pico-8 play session: no input (idle)

[t = 4 s] idle ~4s (no d-pad/buttons)
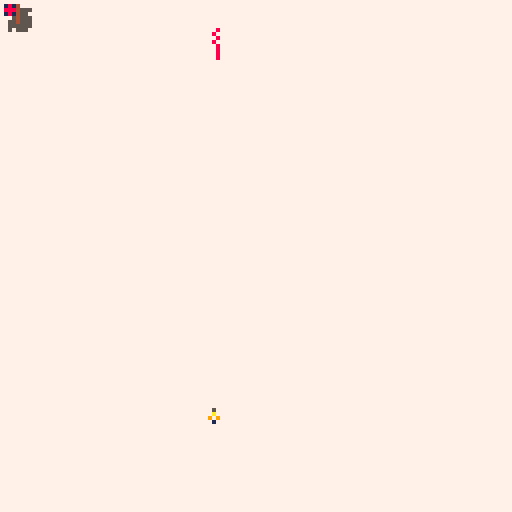
[t = 6 s] idle ~6s (no d-pad/buttons)
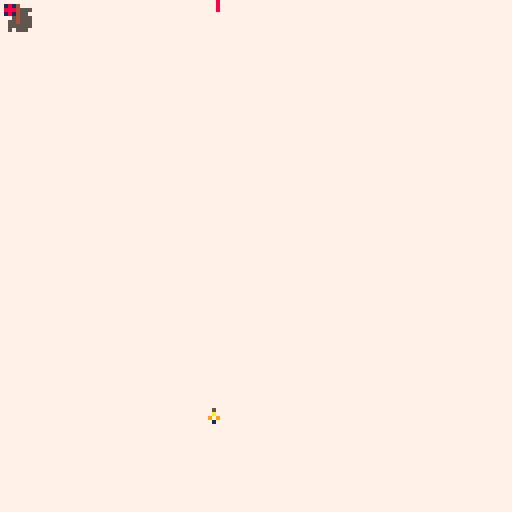

pico-8 cartridge
version 8
__lua__
--highlanders
-- [redacted]
x = 50
y = 100
bx= 0 
by= 0
function _draw()
 cls(7)
 palt(0,true)
 palt(7,true)
 spr(43,bx,by)
 spr(50,x,y)
 spr(58,1,1)
end

function _init()
 music()
end 

function _update()
 by=by-2
 if btn(1) and x <118 then 
  x = x + 1
 end

 if btn(0) and x >0 then
  x = x - 1
 end
 
 if btn(2) and y >2 then
  y = y - 1
 end
 
 if btn(3) and y <120 then
  y = y + 1
 end
 
 if btnp(4) and by <0  then
  by=y - 5
  bx=x
 end
end
__gfx__
00000000aacccaaaaaaaaaaaaaa99999aaaaaaaaaaaaaaaaaaacccaa3333333344444444aa222aaa77555557aaaaaaaaaaaaaaaaa0aaaa0aaaaaaaaaaaaaaaaa
00000000aacc3aaaaaaaaaaaaa9a9999aaaaaaaaaaaaaaaaaaa3ccaa34343434454444d4aa225aaa75555577aaaaaaaaaaaaaaaa0a0aa0a00a0aa0a0aaaa0aaa
00000000aacccaaaaaaaaa8aa9a9a999aaaaaaaaa8aaaaaaaaacccaa3444343444464444aa222aaa71916557aaaaaaaaaaaaaaaaa0aaaa0aa0aaaa0aaaa0aaaa
00000000444caaaa8a8a88889a9a9a99aaaaaaaa8888a8a8aaaac44444444444444444444442aaaa79196557aaaaaaaaaaaaaaaaaaaaaaaa0a0aa0a0aa0aaaaa
000000004cccccaaaaaaaa8aa9a9a9a9aa444aaaa8aaaaaaaaccccc44444444444444454422222aa71916577aa444aaaaaaaaaaa0aaaaaa0aaaaaaaaa0000000
00000000aaacac55aaaaaaaa9a9a9a9ac3c54aaaaaaaaaaa55cacaaa644444444d444444aaa2a2557755655725254aaaaaaaaaaaa0aaaa0aaa0000aaaa0aaaaa
00000000aaacaaaaaaaaaaaaa9a9a9aaccc5ccaaaaaaaaaaaaaacaaa4444464444464444aaa2aaaa77556557222522aaaaaaaaaaaa0000aaa0aaaa0aaaa0aaaa
00000000aacacaaaaaaaaaaa9a9a9aaaccccccccaaaaaaaaaaacacaa4454444d44444444aa2a2aaa7775557722222222aaaaaaaaaaaaaaaa0aaaaaa0aaaa0aaa
00000000aaaaaaaaaaaaaaa00aaaaaaaaaaaaaaaaaaaaaaaaaaaaaaaaacccaaaaa222aaaaaaaaaaaaaaaaaaaaaaaaaaaaaaaaaaa777777777777777777555777
00000000aaa0aaaaaaaaaa0aa0aaaaaaaaaaaaaaaaaaaaaaaaaaaaaaaacc3aaaaa225aaaaaaaaaaaaaaaaaaaaaaaaaaaaaaaaaaa777777777717177777555777
00000000aaaa0aaaaaaaa0aaaa0aaaaaaaaaaaaaaaaaaaaaaaaaaaaaaacccaaaaa222aaaaaaaaaaaaaaaaaaaaaaaaaaaaaaaaaaa707777077111117777555777
00000000aaaaa0aa0aaa0aaaaaa0aaa0aa222a5aaaaaaaaaaaccca5aacacacaaa2a2a2aaa8aaa8aaaaa8aaa88aaa8aaaaa8aaa8a707007077771777777555777
000000000000000a0aa0aaaaaaaa0aa0aa225a5aaaaaaaaaaacc3a5aacccccaaa22222aaa8a8a8a8a8a8a8a88a8a8a8a8a8a8a8a700005077777777777555777
00000000aaaaa0aa0a0aaaaaaaaaa0a0aa22222aaaaaaaaaaacccccaaaacaaaaaaa2aaaa88888888888888888888888888888888707007077777777777757777
00000000aaaa0aaaa0aaaaaaaaaaaa0aaaa2aaaaaaaaaaaaaaacaaaaaaacaaaaaaa2aaaa88888888888888888888888888888888707777077777777777555777
00000000aaa0aaaaaa000aaaaaa000aaaa2a2444aaaaaaaaaacac44455cac444552424aa88888888888888888888888888888888777777777777777777585777
00000000777777777777777777777777777777777777777777777777777777777777777777777777777777777777877777777777777777777777777777777777
00000000777777777777777777077707770777077700000777777777777777777777777777777777777777777778777777777477777777777777777777777777
00000000777767777777777777007707770077077777077777575777777777777775777777777777777777777777877777747477777777777777777777777777
000000007777d77777575777770707077707070777770777778787777777577777757577777575777777677777787777777c7c77777777777775777777696777
000000007777577777b7b7777707700777077007777707777778777777575777777767777777677777979777777787777777c777777777777785877777767777
0000000077775777777b777777077707770777077777077777777777777677777777777777777777777877777777877777777777777777577775777777676777
00000000777777777777777777777777777777777700000777777777777777777777777777777777777777777777877777777777777787b77777777777777777
0000000077777777777777777777770000077777777777777777777777777777777777777777777777777777777787777777777777777b777777777777777777
00000000777777777777777777777777777777777777777777777777777777777777777777777777181477777777777777777777777777777777777777777777
000000007777a7777777777777757777777777777777777777777777777777777777777777777777888455577776777777777777777777777777777777777777
000000007777a7777775777777744477777777777777777777777777777587777777777777777777181455777766677777777777777777777777777777777777
0000000077a7c777777a777777737377776977777770777777775b777777787777777777770707777754555777767777777777777777777777777777777a7777
000000007771777777979777777737777777877777776777777777b77775877777773457777f777775545557776767777777a777777aa777777a7777777a7777
0000000077e7e7777771777777777777777977777770777777775b777777777777737477777777777555555777777777777a7777777777777777a77777777777
00000000777777777777777777777777777777777777777777777777777777777777347777777777757555777777777777777777777777777777777777777777
00000000777777777777777777777777777777777777777777777777777777777777777777777777777777777777777777777777777777777777777777777777
00000000000000000000000000000000000000000000000000000000000000000000000000000000000000000000000000000000000000000000000000000000
00000000000000000000000000000000000000000000000000000000000000000000000000000000000000000000000000000000000000000000000000000000
00000000000000000000000000000000000000000000000000000000000000000000000000000000000000000000000000000000000000000000000000000000
00000000000000000000000000000000000000000000000000000000000000000000000000000000000000000000000000000000000000000000000000000000
00000000000000000000000000000000000000000000000000000000000000000000000000000000000000000000000000000000000000000000000000000000
00000000000000000000000000000000000000000000000000000000000000000000000000000000000000000000000000000000000000000000000000000000
00000000000000000000000000000000000000000000000000000000000000000000000000000000000000000000000000000000000000000000000000000000
00000000000000000000000000000000000000000000000000000000000000000000000000000000000000000000000000000000000000000000000000000000
00000000000000000000000000000000000000000000000000000000000000000000000000000000000000000000000000000000000000000000000000000000
00000000000000000000000000000000000000000000000000000000000000000000000000000000000000000000000000000000000000000000000000000000
00000000000000000000000000000000000000000000000000000000000000000000000000000000000000000000000000000000000000000000000000000000
00000000000000000000000000000000000000000000000000000000000000000000000000000000000000000000000000000000000000000000000000000000
00000000000000000000000000000000000000000000000000000000000000000000000000000000000000000000000000000000000000000000000000000000
00000000000000000000000000000000000000000000000000000000000000000000000000000000000000000000000000000000000000000000000000000000
00000000000000000000000000000000000000000000000000000000000000000000000000000000000000000000000000000000000000000000000000000000
00000000000000000000000000000000000000000000000000000000000000000000000000000000000000000000000000000000000000000000000000000000
00000000000000000000000000000000000000000000000000000000000000000000000000000000000000000000000000000000000000000000000000000000
00000000000000000000000000000000000000000000000000000000000000000000000000000000000000000000000000000000000000000000000000000000
00000000000000000000000000000000000000000000000000000000000000000000000000000000000000000000000000000000000000000000000000000000
00000000000000000000000000000000000000000000000000000000000000000000000000000000000000000000000000000000000000000000000000000000
00000000000000000000000000000000000000000000000000000000000000000000000000000000000000000000000000000000000000000000000000000000
00000000000000000000000000000000000000000000000000000000000000000000000000000000000000000000000000000000000000000000000000000000
00000000000000000000000000000000000000000000000000000000000000000000000000000000000000000000000000000000000000000000000000000000
00000000000000000000000000000000000000000000000000000000000000000000000000000000000000000000000000000000000000000000000000000000
00000000000000000000000000000000000000000000000000000000000000000000000000000000000000000000000000000000000000000000000000000000
00000000000000000000000000000000000000000000000000000000000000000000000000000000000000000000000000000000000000000000000000000000
00000000000000000000000000000000000000000000000000000000000000000000000000000000000000000000000000000000000000000000000000000000
00000000000000000000000000000000000000000000000000000000000000000000000000000000000000000000000000000000000000000000000000000000
00000000000000000000000000000000000000000000000000000000000000000000000000000000000000000000000000000000000000000000000000000000
00000000000000000000000000000000000000000000000000000000000000000000000000000000000000000000000000000000000000000000000000000000
00000000000000000000000000000000000000000000000000000000000000000000000000000000000000000000000000000000000000000000000000000000
00000000000000000000000000000000000000000000000000000000000000000000000000000000000000000000000000000000000000000000000000000000
00000000000000000000000000000000000000000000000000000000000000000000000000000000000000000000000000000000000000000000000000000000
00000000000000000000000000000000000000000000000000000000000000000000000000000000000000000000000000000000000000000000000000000000
00000000000000000000000000000000000000000000000000000000000000000000000000000000000000000000000000000000000000000000000000000000
00000000000000000000000000000000000000000000000000000000000000000000000000000000000000000000000000000000000000000000000000000000
00000000000000000000000000000000000000000000000000000000000000000000000000000000000000000000000000000000000000000000000000000000
00000000000000000000000000000000000000000000000000000000000000000000000000000000000000000000000000000000000000000000000000000000
00000000000000000000000000000000000000000000000000000000000000000000000000000000000000000000000000000000000000000000000000000000
00000000000000000000000000000000000000000000000000000000000000000000000000000000000000000000000000000000000000000000000000000000
00000000000000000000000000000000000000000000000000000000000000000000000000000000000000000000000000000000000000000000000000000000
00000000000000000000000000000000000000000000000000000000000000000000000000000000000000000000000000000000000000000000000000000000
00000000000000000000000000000000000000000000000000000000000000000000000000000000000000000000000000000000000000000000000000000000
00000000000000000000000000000000000000000000000000000000000000000000000000000000000000000000000000000000000000000000000000000000
00000000000000000000000000000000000000000000000000000000000000000000000000000000000000000000000000000000000000000000000000000000
00000000000000000000000000000000000000000000000000000000000000000000000000000000000000000000000000000000000000000000000000000000
00000000000000000000000000000000000000000000000000000000000000000000000000000000000000000000000000000000000000000000000000000000
00000000000000000000000000000000000000000000000000000000000000000000000000000000000000000000000000000000000000000000000000000000
00000000000000000000000000000000000000000000000000000000000000000000000000000000000000000000000000000000000000000000000000000000
00000000000000000000000000000000000000000000000000000000000000000000000000000000000000000000000000000000000000000000000000000000
00000000000000000000000000000000000000000000000000000000000000000000000000000000000000000000000000000000000000000000000000000000
00000000000000000000000000000000000000000000000000000000000000000000000000000000000000000000000000000000000000000000000000000000
00000000000000000000000000000000000000000000000000000000000000000000000000000000000000000000000000000000000000000000000000000000
00000000000000000000000000000000000000000000000000000000000000000000000000000000000000000000000000000000000000000000000000000000
00000000000000000000000000000000000000000000000000000000000000000000000000000000000000000000000000000000000000000000000000000000
00000000000000000000000000000000000000000000000000000000000000000000000000000000000000000000000000000000000000000000000000000000
00000000000000000000000000000000000000000000000000000000000000000000000000000000000000000000000000000000000000000000000000000000
00000000000000000000000000000000000000000000000000000000000000000000000000000000000000000000000000000000000000000000000000000000
00000000000000000000000000000000000000000000000000000000000000000000000000000000000000000000000000000000000000000000000000000000
00000000000000000000000000000000000000000000000000000000000000000000000000000000000000000000000000000000000000000000000000000000
00000000000000000000000000000000000000000000000000000000000000000000000000000000000000000000000000000000000000000000000000000000
00000000000000000000000000000000000000000000000000000000000000000000000000000000000000000000000000000000000000000000000000000000
00000000000000000000000000000000000000000000000000000000000000000000000000000000000000000000000000000000000000000000000000000000
00000000000000000000000000000000000000000000000000000000000000000000000000000000000000000000000000000000000000000000000000000000
00000000000000000000000000000000000000000000000000000000000000000000000000000000000000000000000000000000000000000000000000000000
00000000000000000000000000000000000000000000000000000000000000000000000000000000000000000000000000000000000000000000000000000000
00000000000000000000000000000000000000000000000000000000000000000000000000000000000000000000000000000000000000000000000000000000
00000000000000000000000000000000000000000000000000000000000000000000000000000000000000000000000000000000000000000000000000000000
00000000000000000000000000000000000000000000000000000000000000000000000000000000000000000000000000000000000000000000000000000000
00000000000000000000000000000000000000000000000000000000000000000000000000000000000000000000000000000000000000000000000000000000
00000000000000000000000000000000000000000000000000000000000000000000000000000000000000000000000000000000000000000000000000000000
00000000000000000000000000000000000000000000000000000000000000000000000000000000000000000000000000000000000000000000000000000000
00000000000000000000000000000000000000000000000000000000000000000000000000000000000000000000000000000000000000000000000000000000
00000000000000000000000000000000000000000000000000000000000000000000000000000000000000000000000000000000000000000000000000000000
00000000000000000000000000000000000000000000000000000000000000000000000000000000000000000000000000000000000000000000000000000000
00000000000000000000000000000000000000000000000000000000000000000000000000000000000000000000000000000000000000000000000000000000
00000000000000000000000000000000000000000000000000000000000000000000000000000000000000000000000000000000000000000000000000000000
00000000000000000000000000000000000000000000000000000000000000000000000000000000000000000000000000000000000000000000000000000000
00000000000000000000000000000000000000000000000000000000000000000000000000000000000000000000000000000000000000000000000000000000
00000000000000000000000000000000000000000000000000000000000000000000000000000000000000000000000000000000000000000000000000000000
00000000000000000000000000000000000000000000000000000000000000000000000000000000000000000000000000000000000000000000000000000000
00000000000000000000000000000000000000000000000000000000000000000000000000000000000000000000000000000000000000000000000000000000
00000000000000000000000000000000000000000000000000000000000000000000000000000000000000000000000000000000000000000000000000000000
00000000000000000000000000000000000000000000000000000000000000000000000000000000000000000000000000000000000000000000000000000000
00000000000000000000000000000000000000000000000000000000000000000000000000000000000000000000000000000000000000000000000000000000
00000000000000000000000000000000000000000000000000000000000000000000000000000000000000000000000000000000000000000000000000000000
00000000000000000000000000000000000000000000000000000000000000000000000000000000000000000000000000000000000000000000000000000000
00000000000000000000000000000000000000000000000000000000000000000000000000000000000000000000000000000000000000000000000000000000
00000000000000000000000000000000000000000000000000000000000000000000000000000000000000000000000000000000000000000000000000000000
00000000000000000000000000000000000000000000000000000000000000000000000000000000000000000000000000000000000000000000000000000000
00000000000000000000000000000000000000000000000000000000000000000000000000000000000000000000000000000000000000000000000000000000
00000000000000000000000000000000000000000000000000000000000000000000000000000000000000000000000000000000000000000000000000000000
00000000000000000000000000000000000000000000000000000000000000000000000000000000000000000000000000000000000000000000000000000000
00000000000000000000000000000000000000000000000000000000000000000000000000000000000000000000000000000000000000000000000000000000
00000000000000000000000000000000000000000000000000000000000000000000000000000000000000000000000000000000000000000000000000000000
00000000000000000000000000000000000000000000000000000000000000000000000000000000000000000000000000000000000000000000000000000000
__gff__
000000000000000000000000ff00000000000000000000000000000000000000000000000000000000000000000000000000000000000000000000000000000000000000000000000000000000000000000000000000000000000000000000000000000000000000000000000000000000000000000000000000000000000000
0000000000000000000000000000000000000000000000000000000000000000000000000000000000000000000000000000000000000000000000000000000000000000000000000000000000000000000000000000000000000000000000000000000000000000000000000000000000000000000000000000000000000000
__map__
0c0c0c0c0c0c0c0c0c0c0c0c0c0c0c0300000000000000000000000000000000000000000000000000000000000000000000000000000a0a0a0a0a0a0a0a0a0a0a0a0a0a0a0a0a0a0a0a0a0a0a0a0a0a0a0a0a0a0a0a0a0a0a0a0a0a0a0a0a0a0a0a0a0a0a0a0a0a0a0a0a0a0a0a0a0a0a0a0a0a0a0a00000000000000000000
0c0c0c0c0c0c0c0c0c0c0c0c0c0c0c0c00000000000000000000000000000000000000000000000000000000000000000000000000000a0a0a0a0a0a0a0a0a0a0a0a0a0a0a0a0a0a0a0a0a0a0a0a0a0a0a0a0a0a0a0a0a0a0a0a0a0a0a0a0a0a0a0a0a0a0a0a0a0a0a0a0a0a0a0a0a0a0a0a0a0a0a0a00000000000000000000
0c0c0c0c0c0c0c0c0c0c0c0c0c0c0c0c2a2a0000000000000000000000000000000000000000000000000000000000000000000000000a0a0a0a0a0a0a0a0a0a0a0a0a0a0a0a0a0a0a0a0a0a0a0a0a0a0a0a0a0a0a0a0a0a0a0a0a0a0a0a0a0a0a0a0a0a0a0a0a0a0a0a0a0a0a0a0a0a0a0a0a0a0a0a00000000000000000000
0c0c0c0c0c0c0c0c0c0c0c0c0c0e0c0c2a2a0000000000000000000000000000000000000000000000000000000000000000000000000a0a0a0a0a0a0a0a0a0a0a0a0a0a0a0a0a0a0a0a0a0a0a0a0a0a0a0a0a0a0a0a0a0a0a0a0a0a0a0a0a0a0a0a0a0a0a0a0a0a0a0a0a0a0a0a0a0a0a0a0a0a0a0a00000000000000000000
0c0c0c0c0c0c0c0c0c0c0c0c0c040c0c2a000000000000000000000000000000000000000000000000000000000000000000000000000a0a0a0a0a0a0a0a0a0a0a0a0a0a0a0a0a0a0a0a0a0a0a0a0a0a0a0a0a0a0a0a0a0a0a0a0a0a0a0a0a0a0a0a0a0a0a0a0a0a0a0a0a0a0a0a0a0a0a0a0a0a0a0a00000000000000000000
0c130d120c0c0c0c0c0c0c0c0707070c2a000000000000000000000000000000000000000000000000000000000000000000000000000a0a0a0a0a0a0a0a0a0a0a0a0a0a0a0a0a0a0a0a0a0a0a0a0a0a0a0a0a0a0a0a0a0a0a0a0a0a0a0a0a0a0a0a0a0a0a0a0a0a0a0a0a0a0a0a0a0a0a0a0a0a0a0a00000000000000000000
0c11180f0c0c0c0c0c0c020c0c0c0c0c2a000000000000000000000000000000000000000000000000000000000000000000000000000a0a0a0a0a0a0a0a0a0a0a0a0a0a0a0a0a0a0a0a0a0a0a0a0a0a0a0a0a0a0a0a0a0a0a0a0a0a0a0a0a0a0a0a0a0a0a0a0a0a0a0a0a0a0a0a0a0a0a0a0a0a0a0a00000000000000000000
070707070707070707070719191919192a2a2a00000000000000000000000000000000000000000000000000000000000000000000000a0a0a0a0a0a0a0a0a0a0a0a0a0a0a0a0a0a0a0a0a0a0a0a0a0a0a0a0a0a0a0a0a0a0a0a0a0a0a0a0a0a0a0a0a0a0a0a0a0a0a0a0a0a0a0a0a0a0a0a0a0a0a0a00000000000000000000
0808080808080808080808080808080800000000000000000000000000000000000000000000000000000000000000000000000000000a0a0a0a0a0a0a0a0a0a0a0a0a0a0a0a0a0a0a0a0a0a0a0a0a0a0a0a0a0a0a0a0a0a0a0a0a0a0a0a0a0a0a0a0a0a0a0a0a0a0a0a0a0a0a0a0a0a0a0a0a0a0a0a00000000000000000000
0000000000000000000000000000000000000000000000000000000000000000000000000000000000000000000000000000000000000a0a0a0a0a0a0a0a0a0a0a0a0a0a0a0a0a0a0a0a0a0a0a0a0a0a0a0a0a0a0a0a0a0a0a0a0a0a0a0a0a0a0a0a0a0a0a0a0a0a0a0a0a0a0a0a0a0a0a0a0a0a0a0a00000000000000000000
002c2c0000000000000000000000000000000000000000000000000000000000000000000000000000000000000000000000000000000a0a0a0a0a0a0a0a0a0a0a0a0a0a0a0a0a0a0a0a0a0a0a0a0a0a0a0a0a0a0a0a0a0a0a0a0a0a0a0a0a0a0a0a0a0a0a0a0a0a0a0a0a0a0a0a0a0a0a0a0a0a0a0a00000000000000000000
002c2c0000000000000000000000000000000000000000000000000000000000000000000000000000000000000000000000000000000a0a0a0a0a0a0a0a0a0a0a0a0a0a0a0a0a0a0a0a0a0a0a0a0a0a0a0a0a0a0a0a0a0a0a0a0a0a0a0a0a0a0a0a0a0a0a0a0a0a0a0a0a0a0a0a0a0a0a0a0a0a0a0a00000000000000000000
0000000000000000000000000000000000000000000000000000000000000000000000000000000000000000000000000000000000000a0a0a0a0a0a0a0a0a0a0a0a0a0a0a0a0a0a0a0a0a0a0a0a0a0a0a0a0a0a0a0a0a0a0a0a0a0a0a0a0a0a0a0a0a0a0a0a0a0a0a0a0a0a0a0a0a0a0a0a0a0a0a0a00000000000000000000
0000000000000000000000000000000000000000000000000000000000000000000000000000000000000000000000000000000000000000000000000000000000000000000000000000000000000000000000000000000000000000000000000000000000000000000000000000000000000000000000000000000000000000
0000000000001d1e000000000000000000000000000000000000000000000000000000000000000000000000000000000000000000000000000000000000000000000000000000000000000000000000000000000000000000000000000000000000000000000000000000000000000000000000000000000000000000000000
0000000000002d2e000000000000000000000000000000000000000000000000000000000000000000000000000000000000000000000000000000000000000000000000000000000000000000000000000000000000000000000000000000000000000000000000000000000000000000000000000000000000000000000000
0000000000000000000000000000000000000000000000000000000000000000000000000000000000000000000000000000000000000000000000000000000000000000000000000000000000000000000000000000000000000000000000000000000000000000000000000000000000000000000000000000000000000000
0000000000000000000000000000000000000000000000000000000000000000000000000000000000000000000000000000000000000000000000000000000000000000000000000000000000000000000000000000000000000000000000000000000000000000000000000000000000000000000000000000000000000000
0000000000000000000000000000000000000000000000000000000000000000000000000000000000000000000000000000000000000000000000000000000000000000000000000000000000000000000000000000000000000000000000000000000000000000000000000000000000000000000000000000000000000000
0000000000000000000000000000000000000000000000000000000000000000000000000000000000000000000000000000000000000000000000000000000000000000000000000000000000000000000000000000000000000000000000000000000000000000000000000000000000000000000000000000000000000000
0000000000000000000000000000000000000000000000000000000000000000000000000000000000000000000000000000000000000000000000000000000000000000000000000000000000000000000000000000000000000000000000000000000000000000000000000000000000000000000000000000000000000000
0000000000000000000000000000000000000000000000000000000000000000000000000000000000000000000000000000000000000000000000000000000000000000000000000000000000000000000000000000000000000000000000000000000000000000000000000000000000000000000000000000000000000000
0000000000000000000000000000000000000000000000000000000000000000000000000000000000000000000000000000000000000000000000000000000000000000000000000000000000000000000000000000000000000000000000000000000000000000000000000000000000000000000000000000000000000000
0000000000000000000000000000000000000000000000000000000000000000000000000000000000000000000000000000000000000000000000000000000000000000000000000000000000000000000000000000000000000000000000000000000000000000000000000000000000000000000000000000000000000000
0000000000000000000000000000000000000000000000000000000000000000000000000000000000000000000000000000000000000000000000000000000000000000000000000000000000000000000000000000000000000000000000000000000000000000000000000000000000000000000000000000000000000000
0000000000000000000000000000000000000000000000000000000000000000000000000000000000000000000000000000000000000000000000000000000000000000000000000000000000000000000000000000000000000000000000000000000000000000000000000000000000000000000000000000000000000000
0000000000000000000000000000000000000000000000000000000000000000000000000000000000000000000000000000000000000000000000000000000000000000000000000000000000000000000000000000000000000000000000000000000000000000000000000000000000000000000000000000000000000000
0000000000000000000000000000000000000000000000000000000000000000000000000000000000000000000000000000000000000000000000000000000000000000000000000000000000000000000000000000000000000000000000000000000000000000000000000000000000000000000000000000000000000000
0000000000000000000000000000000000000000000000000000000000000000000000000000000000000000000000000000000000000000000000000000000000000000000000000000000000000000000000000000000000000000000000000000000000000000000000000000000000000000000000000000000000000000
0000000000000000000000000000000000000000000000000000000000000000000000000000000000000000000000000000000000000000000000000000000000000000000000000000000000000000000000000000000000000000000000000000000000000000000000000000000000000000000000000000000000000000
0000000000000000000000000000000000000000000000000000000000000000000000000000000000000000000000000000000000000000000000000000000000000000000000000000000000000000000000000000000000000000000000000000000000000000000000000000000000000000000000000000000000000000
0000000000000000000000000000000000000000000000000000000000000000000000000000000000000000000000000000000000000000000000000000000000000000000000000000000000000000000000000000000000000000000000000000000000000000000000000000000000000000000000000000000000000000
